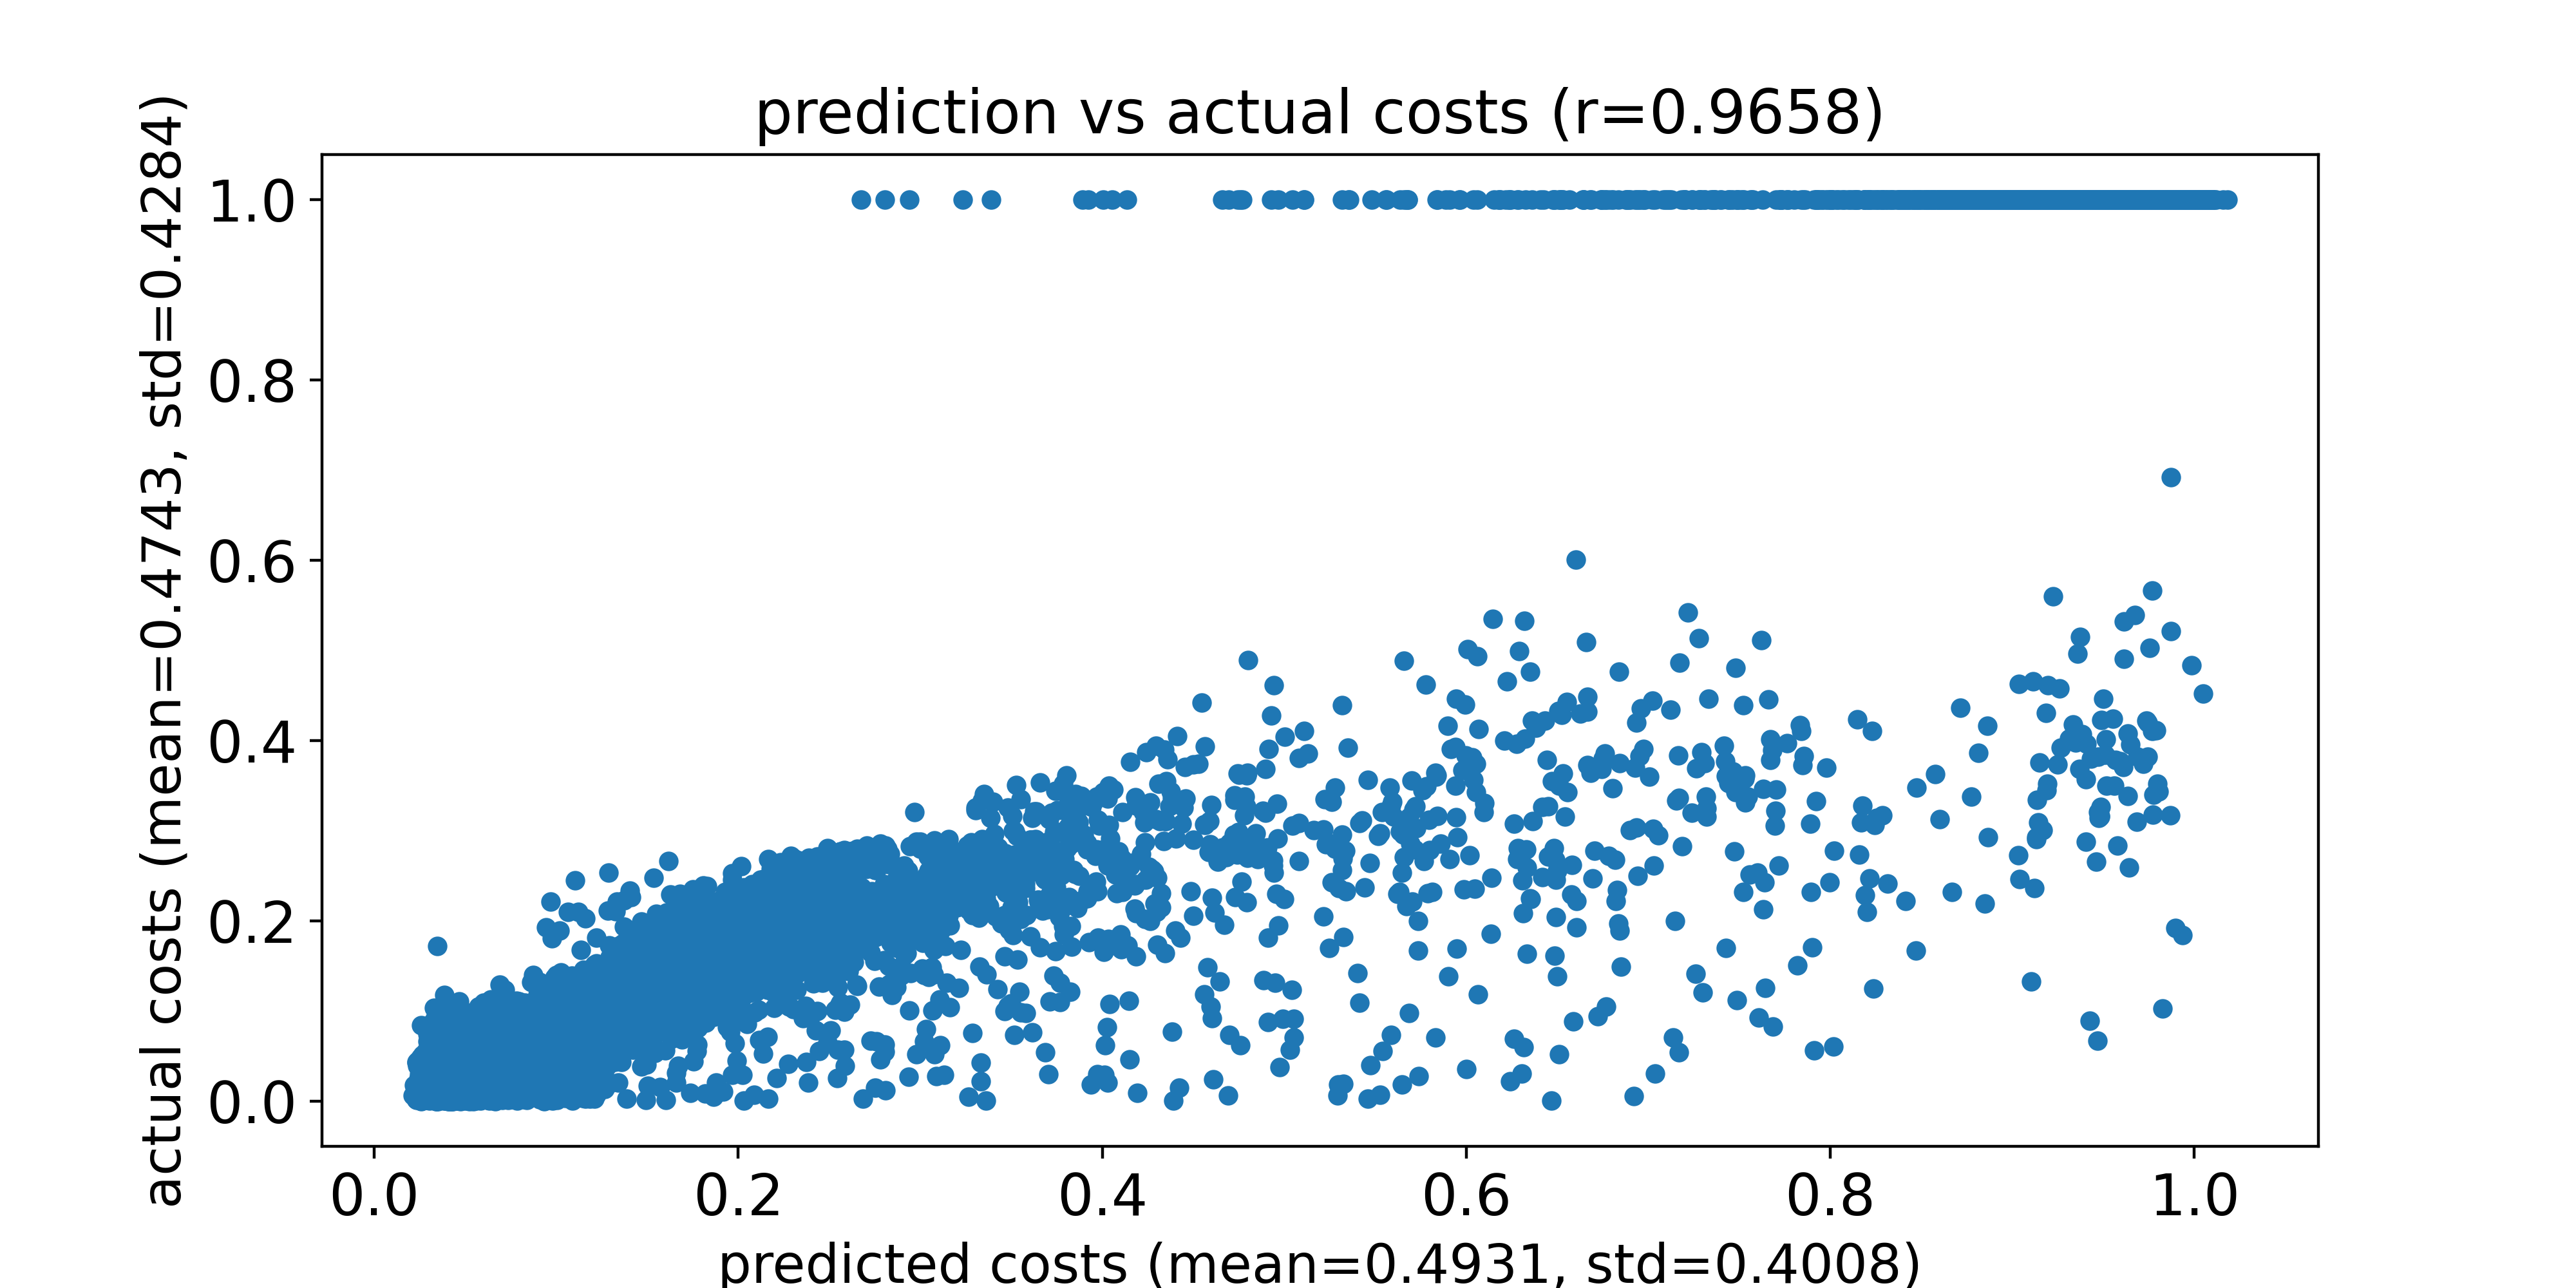

Data behind this chart, as committed beside it:
predicted costs, actual costs
0.161, 0.1516
0.1507, 0.1071
0.1616, 0.1422
0.1656, 0.1392
0.1591, 0.1265
0.15, 0.109
0.1524, 0.1357
0.1524, 0.1127
0.1309, 0.08241
0.1627, 0.1592
0.1512, 0.1346
0.1437, 0.1179
0.1403, 0.1087
0.1619, 0.141
0.1502, 0.1135
0.1585, 0.09224
0.1282, 0.09936
0.1652, 0.1644
0.1353, 0.1356
0.142, 0.1048
0.1725, 0.1496
0.1481, 0.09846
0.1622, 0.133
0.1692, 0.1123
0.1552, 0.1339
0.1468, 0.106
0.1606, 0.1815
0.1532, 0.1386
0.1488, 0.09827
0.1478, 0.0984
0.1651, 0.1135
0.1686, 0.1196
0.1595, 0.1349
0.1621, 0.1574
0.143, 0.1009
0.136, 0.1155
0.1697, 0.1547
0.1367, 0.08666
0.1653, 0.1427
0.1694, 0.1509
0.1631, 0.09952
0.1534, 0.1413
0.1731, 0.1246
0.1432, 0.0956
0.1683, 0.1253
0.1703, 0.1497
0.1612, 0.1636
0.1701, 0.1387
0.1718, 0.1481
0.1766, 0.1396
0.1587, 0.1649
0.1422, 0.1394
0.1606, 0.1021
0.166, 0.122
0.1709, 0.1691
0.1623, 0.1304
0.1625, 0.1371
0.173, 0.1405
0.1593, 0.1473
0.1428, 0.08295
... 9,940 more rows
